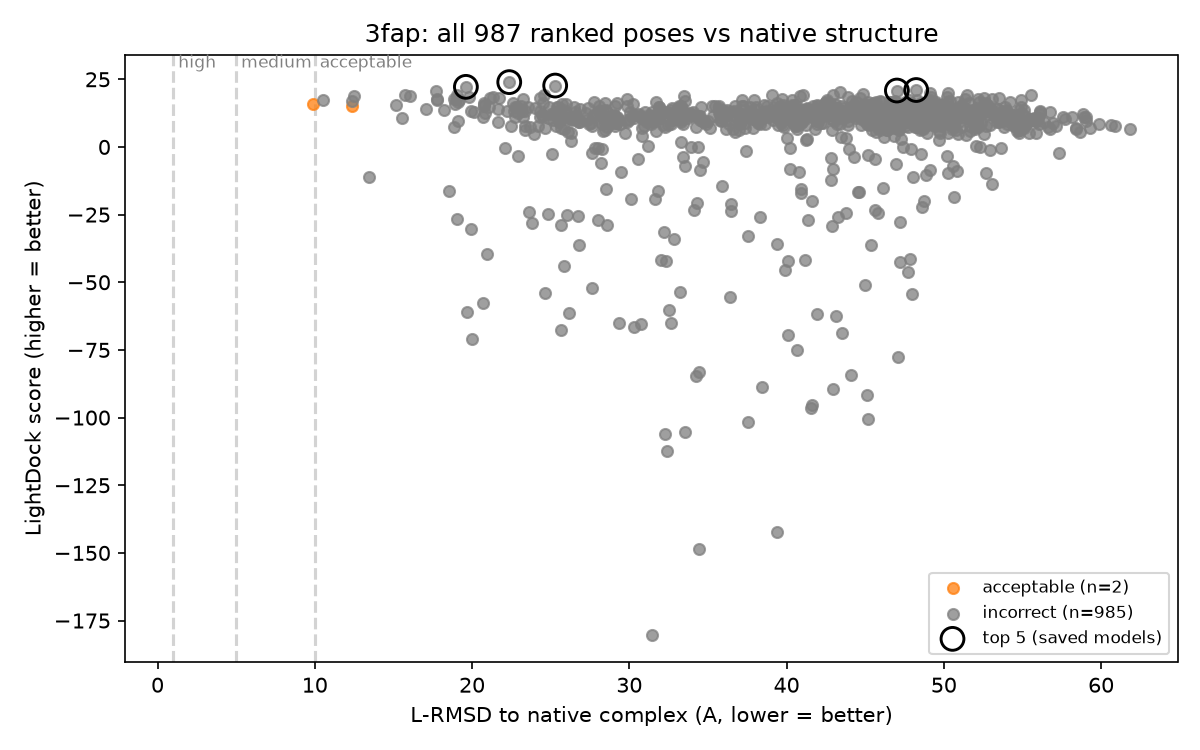

Values plotted in this chart, from the file beside it:
Rank, Model, Score, L_RMSD, I_RMSD, fnat, DockQ, CAPRI, Mapped_rec, Mapped_lig, Native_contacts
1, swarm_98/lightdock_20.pdb, 23.95, 22.37, 10.27, 0.0, 0.049, incorrect, 107, 91, 26
2, swarm_10/lightdock_44.pdb, 22.68, 25.29, 11.37, 0.038, 0.052, incorrect, 107, 91, 26
3, swarm_8/lightdock_42.pdb, 22.2, 19.61, 10.26, 0.038, 0.073, incorrect, 107, 91, 26
4, swarm_82/lightdock_46.pdb, 21.04, 48.24, 17.67, 0.0, 0.012, incorrect, 107, 91, 26
5, swarm_58/lightdock_16.pdb, 20.85, 47.02, 16.08, 0.0, 0.013, incorrect, 107, 91, 26
6, swarm_8/lightdock_2.pdb, 20.56, 17.73, 9.858, 0.077, 0.096, incorrect, 107, 91, 26
7, swarm_37/lightdock_38.pdb, 20.13, 43.4, 15.57, 0.0, 0.015, incorrect, 107, 91, 26
8, swarm_58/lightdock_92.pdb, 19.94, 49.15, 11.97, 0.0, 0.015, incorrect, 107, 91, 26
9, swarm_63/lightdock_46.pdb, 19.86, 50.27, 16.59, 0.0, 0.012, incorrect, 107, 91, 26
10, swarm_1/lightdock_57.pdb, 19.5, 44.84, 12.99, 0.0, 0.016, incorrect, 107, 91, 26
11, swarm_98/lightdock_72.pdb, 19.29, 15.73, 6.852, 0.038, 0.103, incorrect, 107, 91, 26
12, swarm_82/lightdock_77.pdb, 19.26, 51.47, 19.34, 0.0, 0.011, incorrect, 107, 91, 26
13, swarm_64/lightdock_7.pdb, 19.22, 42.96, 14.6, 0.0, 0.016, incorrect, 107, 91, 26
14, swarm_8/lightdock_39.pdb, 19.14, 19.05, 9.458, 0.077, 0.089, incorrect, 107, 91, 26
15, swarm_47/lightdock_54.pdb, 19.09, 41.05, 10.82, 0.0, 0.02, incorrect, 107, 91, 26
16, swarm_97/lightdock_32.pdb, 19.09, 39.1, 14.74, 0.0, 0.018, incorrect, 107, 91, 26
17, swarm_19/lightdock_31.pdb, 19.02, 24.57, 13.46, 0.0, 0.04, incorrect, 107, 91, 26
18, swarm_89/lightdock_56.pdb, 19.01, 55.55, 15.4, 0.0, 0.011, incorrect, 107, 91, 26
19, swarm_12/lightdock_59.pdb, 18.85, 33.48, 8.67, 0.115, 0.068, incorrect, 107, 91, 26
20, swarm_23/lightdock_80.pdb, 18.65, 16.07, 7.876, 0.0, 0.085, incorrect, 107, 91, 26
21, swarm_99/lightdock_35.pdb, 18.65, 40.82, 14.04, 0.0, 0.018, incorrect, 107, 91, 26
22, swarm_8/lightdock_34.pdb, 18.64, 12.47, 6.411, 0.038, 0.136, incorrect, 107, 91, 26
23, swarm_8/lightdock_56.pdb, 18.6, 19.79, 10.02, 0.0, 0.059, incorrect, 107, 91, 26
24, swarm_53/lightdock_78.pdb, 18.56, 43.88, 14.51, 0.038, 0.028, incorrect, 107, 91, 26
25, swarm_15/lightdock_59.pdb, 18.41, 21.35, 10.07, 0.038, 0.066, incorrect, 107, 91, 26
26, swarm_71/lightdock_24.pdb, 18.39, 49.2, 12.76, 0.0, 0.014, incorrect, 107, 91, 26
27, swarm_44/lightdock_80.pdb, 18.3, 50.19, 14.09, 0.0, 0.013, incorrect, 107, 91, 26
28, swarm_8/lightdock_58.pdb, 18.27, 21.72, 10.45, 0.0, 0.051, incorrect, 107, 91, 26
29, swarm_89/lightdock_82.pdb, 18.16, 53.54, 15.02, 0.0, 0.011, incorrect, 107, 91, 26
30, swarm_5/lightdock_33.pdb, 17.99, 44.66, 15.11, 0.0, 0.015, incorrect, 107, 91, 26
31, swarm_15/lightdock_20.pdb, 17.98, 21.16, 11.08, 0.0, 0.052, incorrect, 107, 91, 26
32, swarm_56/lightdock_94.pdb, 17.91, 52.57, 16.8, 0.0, 0.011, incorrect, 107, 91, 26
33, swarm_3/lightdock_37.pdb, 17.9, 24.34, 11.1, 0.0, 0.042, incorrect, 107, 91, 26
34, swarm_98/lightdock_80.pdb, 17.8, 18.97, 10.65, 0.0, 0.062, incorrect, 107, 91, 26
35, swarm_27/lightdock_41.pdb, 17.72, 29.87, 12.07, 0.0, 0.03, incorrect, 107, 91, 26
36, swarm_54/lightdock_32.pdb, 17.71, 23.21, 12.96, 0.0, 0.044, incorrect, 107, 91, 26
37, swarm_87/lightdock_27.pdb, 17.71, 51.32, 15.96, 0.0, 0.012, incorrect, 107, 91, 26
38, swarm_64/lightdock_41.pdb, 17.69, 39.68, 11.7, 0.0, 0.02, incorrect, 107, 91, 26
39, swarm_92/lightdock_83.pdb, 17.64, 18.83, 7.303, 0.0, 0.07, incorrect, 107, 91, 26
40, swarm_67/lightdock_23.pdb, 17.57, 52.16, 16.78, 0.0, 0.011, incorrect, 107, 91, 26
41, swarm_98/lightdock_23.pdb, 17.56, 17.78, 8.288, 0.038, 0.085, incorrect, 107, 91, 26
42, swarm_85/lightdock_27.pdb, 17.54, 53.07, 18.52, 0.0, 0.011, incorrect, 107, 91, 26
43, swarm_38/lightdock_97.pdb, 17.52, 17.78, 10.85, 0.077, 0.094, incorrect, 107, 91, 26
44, swarm_66/lightdock_2.pdb, 17.46, 48.27, 14.83, 0.0, 0.013, incorrect, 107, 91, 26
45, swarm_50/lightdock_35.pdb, 17.45, 37.16, 11.26, 0.231, 0.099, incorrect, 107, 91, 26
46, swarm_55/lightdock_71.pdb, 17.43, 47.8, 16.27, 0.0, 0.013, incorrect, 107, 91, 26
47, swarm_1/lightdock_96.pdb, 17.42, 49.09, 12.29, 0.0, 0.015, incorrect, 107, 91, 26
48, swarm_98/lightdock_75.pdb, 17.38, 19.16, 8.51, 0.154, 0.116, incorrect, 107, 91, 26
49, swarm_67/lightdock_28.pdb, 17.26, 54.91, 17.37, 0.0, 0.01, incorrect, 107, 91, 26
50, swarm_78/lightdock_64.pdb, 17.25, 10.5, 4.203, 0.154, 0.221, incorrect, 107, 91, 26
51, swarm_99/lightdock_58.pdb, 17.23, 40.34, 12.71, 0.0, 0.019, incorrect, 107, 91, 26
52, swarm_24/lightdock_9.pdb, 17.21, 42.56, 11.86, 0.0, 0.018, incorrect, 107, 91, 26
53, swarm_49/lightdock_76.pdb, 17.17, 37.93, 14.15, 0.0, 0.02, incorrect, 107, 91, 26
54, swarm_63/lightdock_95.pdb, 17.16, 50.42, 14.44, 0.0, 0.013, incorrect, 107, 91, 26
55, swarm_27/lightdock_23.pdb, 17.07, 33.52, 13.02, 0.0, 0.025, incorrect, 107, 91, 26
56, swarm_92/lightdock_97.pdb, 17.01, 12.34, 5.449, 0.115, 0.169, incorrect, 107, 91, 26
57, swarm_66/lightdock_13.pdb, 16.87, 45.95, 15.49, 0.0, 0.014, incorrect, 107, 91, 26
58, swarm_68/lightdock_98.pdb, 16.83, 46.92, 13.57, 0.0, 0.015, incorrect, 107, 91, 26
59, swarm_97/lightdock_58.pdb, 16.8, 44.16, 17.19, 0.0, 0.014, incorrect, 107, 91, 26
60, swarm_36/lightdock_26.pdb, 16.72, 27.79, 8.53, 0.0, 0.039, incorrect, 107, 91, 26
... 927 more rows
